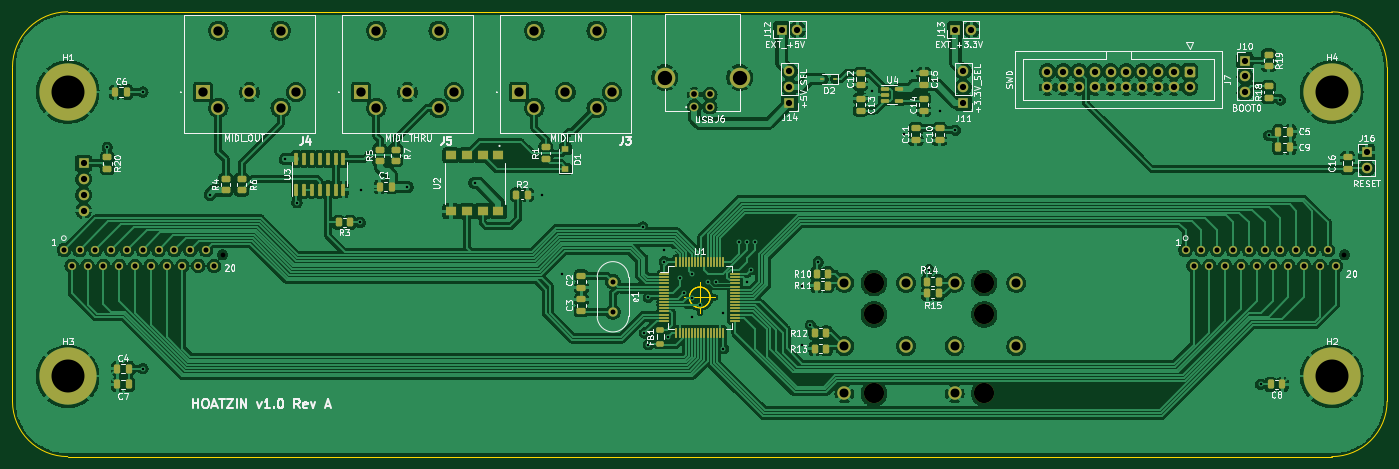
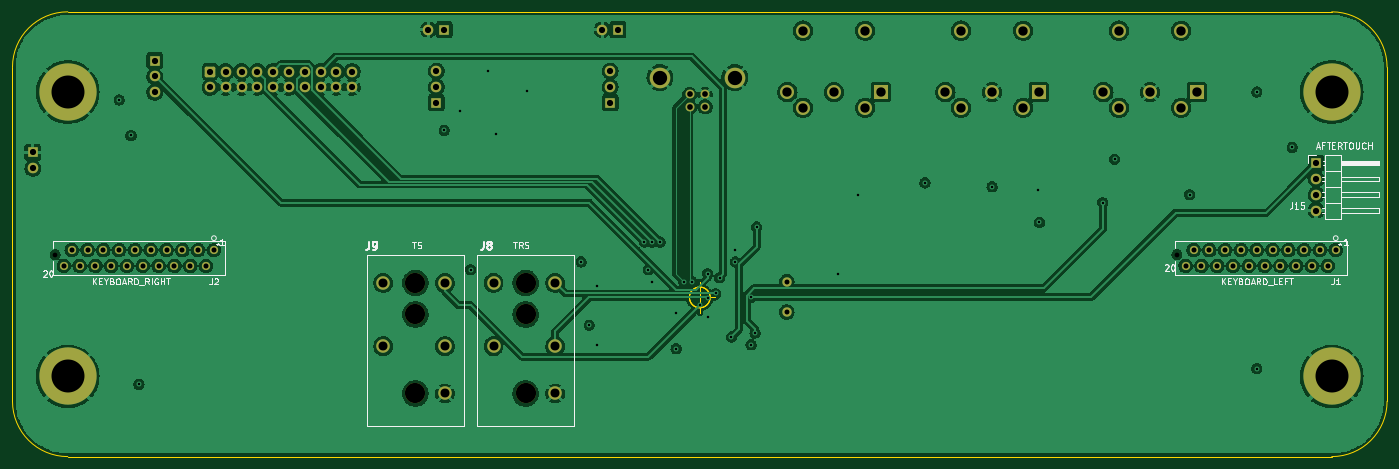
Circuit board: 13 layer files. Board 221.0 x 71.5 mm.
- bottom_copper: hoatzin-B_Cu.gbr (366647 bytes)
- bottom_mask: hoatzin-B_Mask.gbr (5080 bytes)
- paste: hoatzin-B_Paste.gbr (458 bytes)
- bottom_silk: hoatzin-B_Silkscreen.gbr (19991 bytes)
- outline: hoatzin-Edge_Cuts.gbr (1518 bytes)
- top_copper: hoatzin-F_Cu.gbr (554310 bytes)
- top_mask: hoatzin-F_Mask.gbr (11440 bytes)
- paste: hoatzin-F_Paste.gbr (7358 bytes)
- top_silk: hoatzin-F_Silkscreen.gbr (70050 bytes)
- inner_copper: hoatzin-In1_Cu.gbr (353963 bytes)
- inner_copper: hoatzin-In2_Cu.gbr (321592 bytes)
- drill: hoatzin-NPTH.drl (520 bytes)
- drill: hoatzin-PTH.drl (3072 bytes)

=== bottom_copper: hoatzin-B_Cu.gbr (366647 bytes, source omitted) ===
=== bottom_mask: hoatzin-B_Mask.gbr ===
%TF.GenerationSoftware,KiCad,Pcbnew,(6.0.5-0)*%
%TF.CreationDate,2022-06-25T13:19:04+02:00*%
%TF.ProjectId,hoatzin,686f6174-7a69-46e2-9e6b-696361645f70,rev?*%
%TF.SameCoordinates,Original*%
%TF.FileFunction,Soldermask,Bot*%
%TF.FilePolarity,Negative*%
%FSLAX46Y46*%
G04 Gerber Fmt 4.6, Leading zero omitted, Abs format (unit mm)*
G04 Created by KiCad (PCBNEW (6.0.5-0)) date 2022-06-25 13:19:04*
%MOMM*%
%LPD*%
G01*
G04 APERTURE LIST*
G04 Aperture macros list*
%AMRoundRect*
0 Rectangle with rounded corners*
0 $1 Rounding radius*
0 $2 $3 $4 $5 $6 $7 $8 $9 X,Y pos of 4 corners*
0 Add a 4 corners polygon primitive as box body*
4,1,4,$2,$3,$4,$5,$6,$7,$8,$9,$2,$3,0*
0 Add four circle primitives for the rounded corners*
1,1,$1+$1,$2,$3*
1,1,$1+$1,$4,$5*
1,1,$1+$1,$6,$7*
1,1,$1+$1,$8,$9*
0 Add four rect primitives between the rounded corners*
20,1,$1+$1,$2,$3,$4,$5,0*
20,1,$1+$1,$4,$5,$6,$7,0*
20,1,$1+$1,$6,$7,$8,$9,0*
20,1,$1+$1,$8,$9,$2,$3,0*%
G04 Aperture macros list end*
%ADD10C,3.316000*%
%ADD11C,1.428000*%
%ADD12R,1.700000X1.700000*%
%ADD13O,1.700000X1.700000*%
%ADD14C,9.200000*%
%ADD15RoundRect,0.250000X-0.600000X0.600000X-0.600000X-0.600000X0.600000X-0.600000X0.600000X0.600000X0*%
%ADD16C,1.700000*%
%ADD17C,1.500000*%
%ADD18R,2.250000X2.250000*%
%ADD19C,2.250000*%
%ADD20C,1.320800*%
%ADD21C,3.251200*%
%ADD22C,2.172000*%
G04 APERTURE END LIST*
D10*
%TO.C,J6*%
X136601000Y-61176000D03*
X148641000Y-61176000D03*
D11*
X141371000Y-65886000D03*
X143871000Y-65886000D03*
X143871000Y-63886000D03*
X141371000Y-63886000D03*
%TD*%
D12*
%TO.C,J11*%
X184597000Y-65197000D03*
D13*
X184597000Y-62657000D03*
X184597000Y-60117000D03*
%TD*%
D14*
%TO.C,H3*%
X40640000Y-109220000D03*
%TD*%
D15*
%TO.C,J7*%
X220980000Y-60207500D03*
D16*
X220980000Y-62747500D03*
X218440000Y-60207500D03*
X218440000Y-62747500D03*
X215900000Y-60207500D03*
X215900000Y-62747500D03*
X213360000Y-60207500D03*
X213360000Y-62747500D03*
X210820000Y-60207500D03*
X210820000Y-62747500D03*
X208280000Y-60207500D03*
X208280000Y-62747500D03*
X205740000Y-60207500D03*
X205740000Y-62747500D03*
X203200000Y-60207500D03*
X203200000Y-62747500D03*
X200660000Y-60207500D03*
X200660000Y-62747500D03*
X198120000Y-60207500D03*
X198120000Y-62747500D03*
%TD*%
D17*
%TO.C,e1*%
X128270000Y-93979998D03*
X128270000Y-98859998D03*
%TD*%
D18*
%TO.C,J4*%
X62350000Y-63529000D03*
D19*
X69850000Y-63529000D03*
X77350000Y-63529000D03*
X64850000Y-66029000D03*
X74850000Y-66029000D03*
X64850000Y-53629000D03*
X74850000Y-53629000D03*
%TD*%
D12*
%TO.C,J16*%
X249450000Y-73210000D03*
D13*
X249450000Y-75750000D03*
%TD*%
D14*
%TO.C,H1*%
X40640000Y-63500000D03*
%TD*%
D12*
%TO.C,J10*%
X229870000Y-58435000D03*
D13*
X229870000Y-60975000D03*
X229870000Y-63515000D03*
%TD*%
D14*
%TO.C,H2*%
X243840000Y-109220000D03*
%TD*%
D12*
%TO.C,J14*%
X156657000Y-65212000D03*
D13*
X156657000Y-62672000D03*
X156657000Y-60132000D03*
%TD*%
D12*
%TO.C,J13*%
X183327000Y-53462000D03*
D13*
X185867000Y-53462000D03*
%TD*%
D14*
%TO.C,H4*%
X243840000Y-63500000D03*
%TD*%
D18*
%TO.C,J3*%
X113150000Y-63529000D03*
D19*
X120650000Y-63529000D03*
X128150000Y-63529000D03*
X115650000Y-66029000D03*
X125650000Y-66029000D03*
X115650000Y-53629000D03*
X125650000Y-53629000D03*
%TD*%
D12*
%TO.C,J12*%
X155387000Y-53462000D03*
D13*
X157927000Y-53462000D03*
%TD*%
D18*
%TO.C,J5*%
X87750000Y-63529000D03*
D19*
X95250000Y-63529000D03*
X102750000Y-63529000D03*
X90250000Y-66029000D03*
X100250000Y-66029000D03*
X90250000Y-53629000D03*
X100250000Y-53629000D03*
%TD*%
D20*
%TO.C,J2*%
X220345000Y-88900000D03*
X221615000Y-91440000D03*
X222885000Y-88900000D03*
X224155000Y-91440000D03*
X225425000Y-88900000D03*
X226695000Y-91440000D03*
X227965000Y-88900000D03*
X229235000Y-91440000D03*
X230505000Y-88900000D03*
X231775000Y-91440000D03*
X233045000Y-88900000D03*
X234315000Y-91440000D03*
X235585000Y-88900000D03*
X236855000Y-91440000D03*
X238125000Y-88900000D03*
X239395000Y-91440000D03*
X240665000Y-88900000D03*
X241935000Y-91440000D03*
X243205000Y-88900000D03*
X244475000Y-91440000D03*
%TD*%
D21*
%TO.C,J9*%
X187960000Y-99263000D03*
X187960000Y-111963000D03*
X187960000Y-94183000D03*
D22*
X183210000Y-104343000D03*
X193116000Y-104343000D03*
X183210000Y-111963000D03*
X183210000Y-94183000D03*
X193116000Y-94183000D03*
%TD*%
D21*
%TO.C,J8*%
X170240000Y-94183000D03*
X170240000Y-99263000D03*
X170240000Y-111963000D03*
D22*
X165490000Y-104343000D03*
X175396000Y-104343000D03*
X165490000Y-111963000D03*
X165490000Y-94183000D03*
X175396000Y-94183000D03*
%TD*%
D12*
%TO.C,J15*%
X43180000Y-74930000D03*
D13*
X43180000Y-77470000D03*
X43180000Y-80010000D03*
X43180000Y-82550000D03*
%TD*%
D20*
%TO.C,J1*%
X40005000Y-88900000D03*
X41275000Y-91440000D03*
X42545000Y-88900000D03*
X43815000Y-91440000D03*
X45085000Y-88900000D03*
X46355000Y-91440000D03*
X47625000Y-88900000D03*
X48895000Y-91440000D03*
X50165000Y-88900000D03*
X51435000Y-91440000D03*
X52705000Y-88900000D03*
X53975000Y-91440000D03*
X55245000Y-88900000D03*
X56515000Y-91440000D03*
X57785000Y-88900000D03*
X59055000Y-91440000D03*
X60325000Y-88900000D03*
X61595000Y-91440000D03*
X62865000Y-88900000D03*
X64135000Y-91440000D03*
%TD*%
M02*

=== paste: hoatzin-B_Paste.gbr ===
%TF.GenerationSoftware,KiCad,Pcbnew,(6.0.5-0)*%
%TF.CreationDate,2022-06-25T13:19:04+02:00*%
%TF.ProjectId,hoatzin,686f6174-7a69-46e2-9e6b-696361645f70,rev?*%
%TF.SameCoordinates,Original*%
%TF.FileFunction,Paste,Bot*%
%TF.FilePolarity,Positive*%
%FSLAX46Y46*%
G04 Gerber Fmt 4.6, Leading zero omitted, Abs format (unit mm)*
G04 Created by KiCad (PCBNEW (6.0.5-0)) date 2022-06-25 13:19:04*
%MOMM*%
%LPD*%
G01*
G04 APERTURE LIST*
G04 APERTURE END LIST*
M02*

=== bottom_silk: hoatzin-B_Silkscreen.gbr (19991 bytes, source omitted) ===
=== outline: hoatzin-Edge_Cuts.gbr ===
%TF.GenerationSoftware,KiCad,Pcbnew,(6.0.5-0)*%
%TF.CreationDate,2022-06-25T13:19:04+02:00*%
%TF.ProjectId,hoatzin,686f6174-7a69-46e2-9e6b-696361645f70,rev?*%
%TF.SameCoordinates,Original*%
%TF.FileFunction,Profile,NP*%
%FSLAX46Y46*%
G04 Gerber Fmt 4.6, Leading zero omitted, Abs format (unit mm)*
G04 Created by KiCad (PCBNEW (6.0.5-0)) date 2022-06-25 13:19:04*
%MOMM*%
%LPD*%
G01*
G04 APERTURE LIST*
%TA.AperFunction,Profile*%
%ADD10C,0.100000*%
%TD*%
G04 APERTURE END LIST*
D10*
X143906666Y-96520000D02*
G75*
G03*
X143906666Y-96520000I-1666666J0D01*
G01*
X139740000Y-96520000D02*
X144740000Y-96520000D01*
X142240000Y-94020000D02*
X142240000Y-99020000D01*
X143906666Y-96520000D02*
G75*
G03*
X143906666Y-96520000I-1666666J0D01*
G01*
X139740000Y-96520000D02*
X144740000Y-96520000D01*
X142240000Y-94020000D02*
X142240000Y-99020000D01*
X243840000Y-50610000D02*
X40640000Y-50610000D01*
X252730000Y-59500000D02*
G75*
G03*
X243840000Y-50610000I-8890000J0D01*
G01*
X243840000Y-122110000D02*
G75*
G03*
X252730000Y-113220000I0J8890000D01*
G01*
X40640000Y-50610000D02*
G75*
G03*
X31750000Y-59500000I0J-8890000D01*
G01*
X243840000Y-122110000D02*
X40640000Y-122110000D01*
X31750000Y-113220000D02*
X31750000Y-59500000D01*
X31750000Y-113220000D02*
G75*
G03*
X40640000Y-122110000I8890000J0D01*
G01*
X252730000Y-59500000D02*
X252730000Y-113220000D01*
X143906666Y-96520000D02*
G75*
G03*
X143906666Y-96520000I-1666666J0D01*
G01*
X139740000Y-96520000D02*
X144740000Y-96520000D01*
X142240000Y-94020000D02*
X142240000Y-99020000D01*
M02*

=== top_copper: hoatzin-F_Cu.gbr (554310 bytes, source omitted) ===
=== top_mask: hoatzin-F_Mask.gbr (11440 bytes, source omitted) ===
=== paste: hoatzin-F_Paste.gbr (7358 bytes, source omitted) ===
=== top_silk: hoatzin-F_Silkscreen.gbr (70050 bytes, source omitted) ===
=== inner_copper: hoatzin-In1_Cu.gbr (353963 bytes, source omitted) ===
=== inner_copper: hoatzin-In2_Cu.gbr (321592 bytes, source omitted) ===
=== drill: hoatzin-NPTH.drl ===
M48
; DRILL file {KiCad (6.0.5-0)} date 2022 June 25, Saturday 13:19:07
; FORMAT={-:-/ absolute / inch / decimal}
; #@! TF.CreationDate,2022-06-25T13:19:07+02:00
; #@! TF.GenerationSoftware,Kicad,Pcbnew,(6.0.5-0)
; #@! TF.FileFunction,NonPlated,1,4,NPTH
FMAT,2
INCH
; #@! TA.AperFunction,NonPlated,NPTH,ComponentDrill
T1C0.0300
; #@! TA.AperFunction,NonPlated,NPTH,ComponentDrill
T2C0.1280
%
G90
G05
T1
X2.58Y-3.529
X9.68Y-3.529
T2
X6.7024Y-3.708
X6.7024Y-3.908
X6.7024Y-4.408
X7.4Y-3.708
X7.4Y-3.908
X7.4Y-4.408
T0
M30

=== drill: hoatzin-PTH.drl ===
M48
; DRILL file {KiCad (6.0.5-0)} date 2022 June 25, Saturday 13:19:07
; FORMAT={-:-/ absolute / inch / decimal}
; #@! TF.CreationDate,2022-06-25T13:19:07+02:00
; #@! TF.GenerationSoftware,Kicad,Pcbnew,(6.0.5-0)
; #@! TF.FileFunction,Plated,1,4,PTH
FMAT,2
INCH
; #@! TA.AperFunction,Plated,PTH,ViaDrill
T1C0.0157
; #@! TA.AperFunction,Plated,PTH,ComponentDrill
T2C0.0315
; #@! TA.AperFunction,Plated,PTH,ComponentDrill
T3C0.0320
; #@! TA.AperFunction,Plated,PTH,ComponentDrill
T4C0.0362
; #@! TA.AperFunction,Plated,PTH,ComponentDrill
T5C0.0394
; #@! TA.AperFunction,Plated,PTH,ComponentDrill
T6C0.0570
; #@! TA.AperFunction,Plated,PTH,ComponentDrill
T7C0.0591
; #@! TA.AperFunction,Plated,PTH,ComponentDrill
T8C0.0906
; #@! TA.AperFunction,Plated,PTH,ComponentDrill
T9C0.2087
%
G90
G05
T1
X1.85Y-2.85
X2.075Y-2.5
X2.075Y-4.25
X2.5Y-3.15
X2.975Y-2.925
X3.05Y-3.2
X3.45Y-3.325
X3.4576Y-3.1174
X3.75Y-3.1
X4.175Y-3.075
X4.6Y-3.15
X4.725Y-3.65
X5.24Y-3.3538
X5.25Y-4.025
X5.275Y-3.8
X5.275Y-4.1
X5.375Y-3.5
X5.375Y-3.575
X5.4Y-4.05
X5.475Y-3.675
X5.5Y-3.775
X5.55Y-3.65
X5.55Y-3.8035
X5.55Y-3.925
X5.6Y-3.85
X5.65Y-3.7
X5.7Y-3.7
X5.75Y-3.9
X5.75Y-4.125
X5.85Y-3.45
X5.9Y-3.45
X5.9Y-3.7
X5.925Y-3.625
X5.95Y-3.45
X6.25Y-3.725
X6.25Y-4.1
X6.3Y-3.975
X6.35Y-3.575
X6.6926Y-2.4924
X6.8926Y-2.7674
X6.9426Y-2.3674
X7.05Y-3.625
X7.1176Y-2.6174
X7.2176Y-2.7424
X9.15Y-4.35
X9.2Y-2.775
X9.275Y-2.55
T2
X5.05Y-3.7
X5.05Y-3.8921
T3
X1.575Y-3.5
X1.625Y-3.6
X1.675Y-3.5
X1.725Y-3.6
X1.775Y-3.5
X1.825Y-3.6
X1.875Y-3.5
X1.925Y-3.6
X1.975Y-3.5
X2.025Y-3.6
X2.075Y-3.5
X2.125Y-3.6
X2.175Y-3.5
X2.225Y-3.6
X2.275Y-3.5
X2.325Y-3.6
X2.375Y-3.5
X2.425Y-3.6
X2.475Y-3.5
X2.525Y-3.6
X8.675Y-3.5
X8.725Y-3.6
X8.775Y-3.5
X8.825Y-3.6
X8.875Y-3.5
X8.925Y-3.6
X8.975Y-3.5
X9.025Y-3.6
X9.075Y-3.5
X9.125Y-3.6
X9.175Y-3.5
X9.225Y-3.6
X9.275Y-3.5
X9.325Y-3.6
X9.375Y-3.5
X9.425Y-3.6
X9.475Y-3.5
X9.525Y-3.6
X9.575Y-3.5
X9.625Y-3.6
T4
X5.5658Y-2.5152
X5.5658Y-2.5939
X5.6642Y-2.5152
X5.6642Y-2.5939
T5
X1.7Y-2.95
X1.7Y-3.05
X1.7Y-3.15
X1.7Y-3.25
X6.1176Y-2.1048
X6.1676Y-2.3674
X6.1676Y-2.4674
X6.1676Y-2.5674
X6.2176Y-2.1048
X7.2176Y-2.1048
X7.2676Y-2.3668
X7.2676Y-2.4668
X7.2676Y-2.5668
X7.3176Y-2.1048
X7.8Y-2.3704
X7.8Y-2.4704
X7.9Y-2.3704
X7.9Y-2.4704
X8.0Y-2.3704
X8.0Y-2.4704
X8.1Y-2.3704
X8.1Y-2.4704
X8.2Y-2.3704
X8.2Y-2.4704
X8.3Y-2.3704
X8.3Y-2.4704
X8.4Y-2.3704
X8.4Y-2.4704
X8.5Y-2.3704
X8.5Y-2.4704
X8.6Y-2.3704
X8.6Y-2.4704
X8.7Y-2.3704
X8.7Y-2.4704
X9.05Y-2.3006
X9.05Y-2.4006
X9.05Y-2.5006
X9.8209Y-2.8823
X9.8209Y-2.9823
T6
X6.5154Y-3.708
X6.5154Y-4.108
X6.5154Y-4.408
X6.9054Y-3.708
X6.9054Y-4.108
X7.213Y-3.708
X7.213Y-4.108
X7.213Y-4.408
X7.603Y-3.708
X7.603Y-4.108
T7
X2.4547Y-2.5011
X2.5531Y-2.1114
X2.5531Y-2.5996
X2.75Y-2.5011
X2.9469Y-2.1114
X2.9469Y-2.5996
X3.0453Y-2.5011
X3.4547Y-2.5011
X3.5531Y-2.1114
X3.5531Y-2.5996
X3.75Y-2.5011
X3.9469Y-2.1114
X3.9469Y-2.5996
X4.0453Y-2.5011
X4.4547Y-2.5011
X4.5531Y-2.1114
X4.5531Y-2.5996
X4.75Y-2.5011
X4.9469Y-2.1114
X4.9469Y-2.5996
X5.0453Y-2.5011
T8
X5.378Y-2.4085
X5.852Y-2.4085
T9
X1.6Y-2.5
X1.6Y-4.3
X9.6Y-2.5
X9.6Y-4.3
T0
M30

